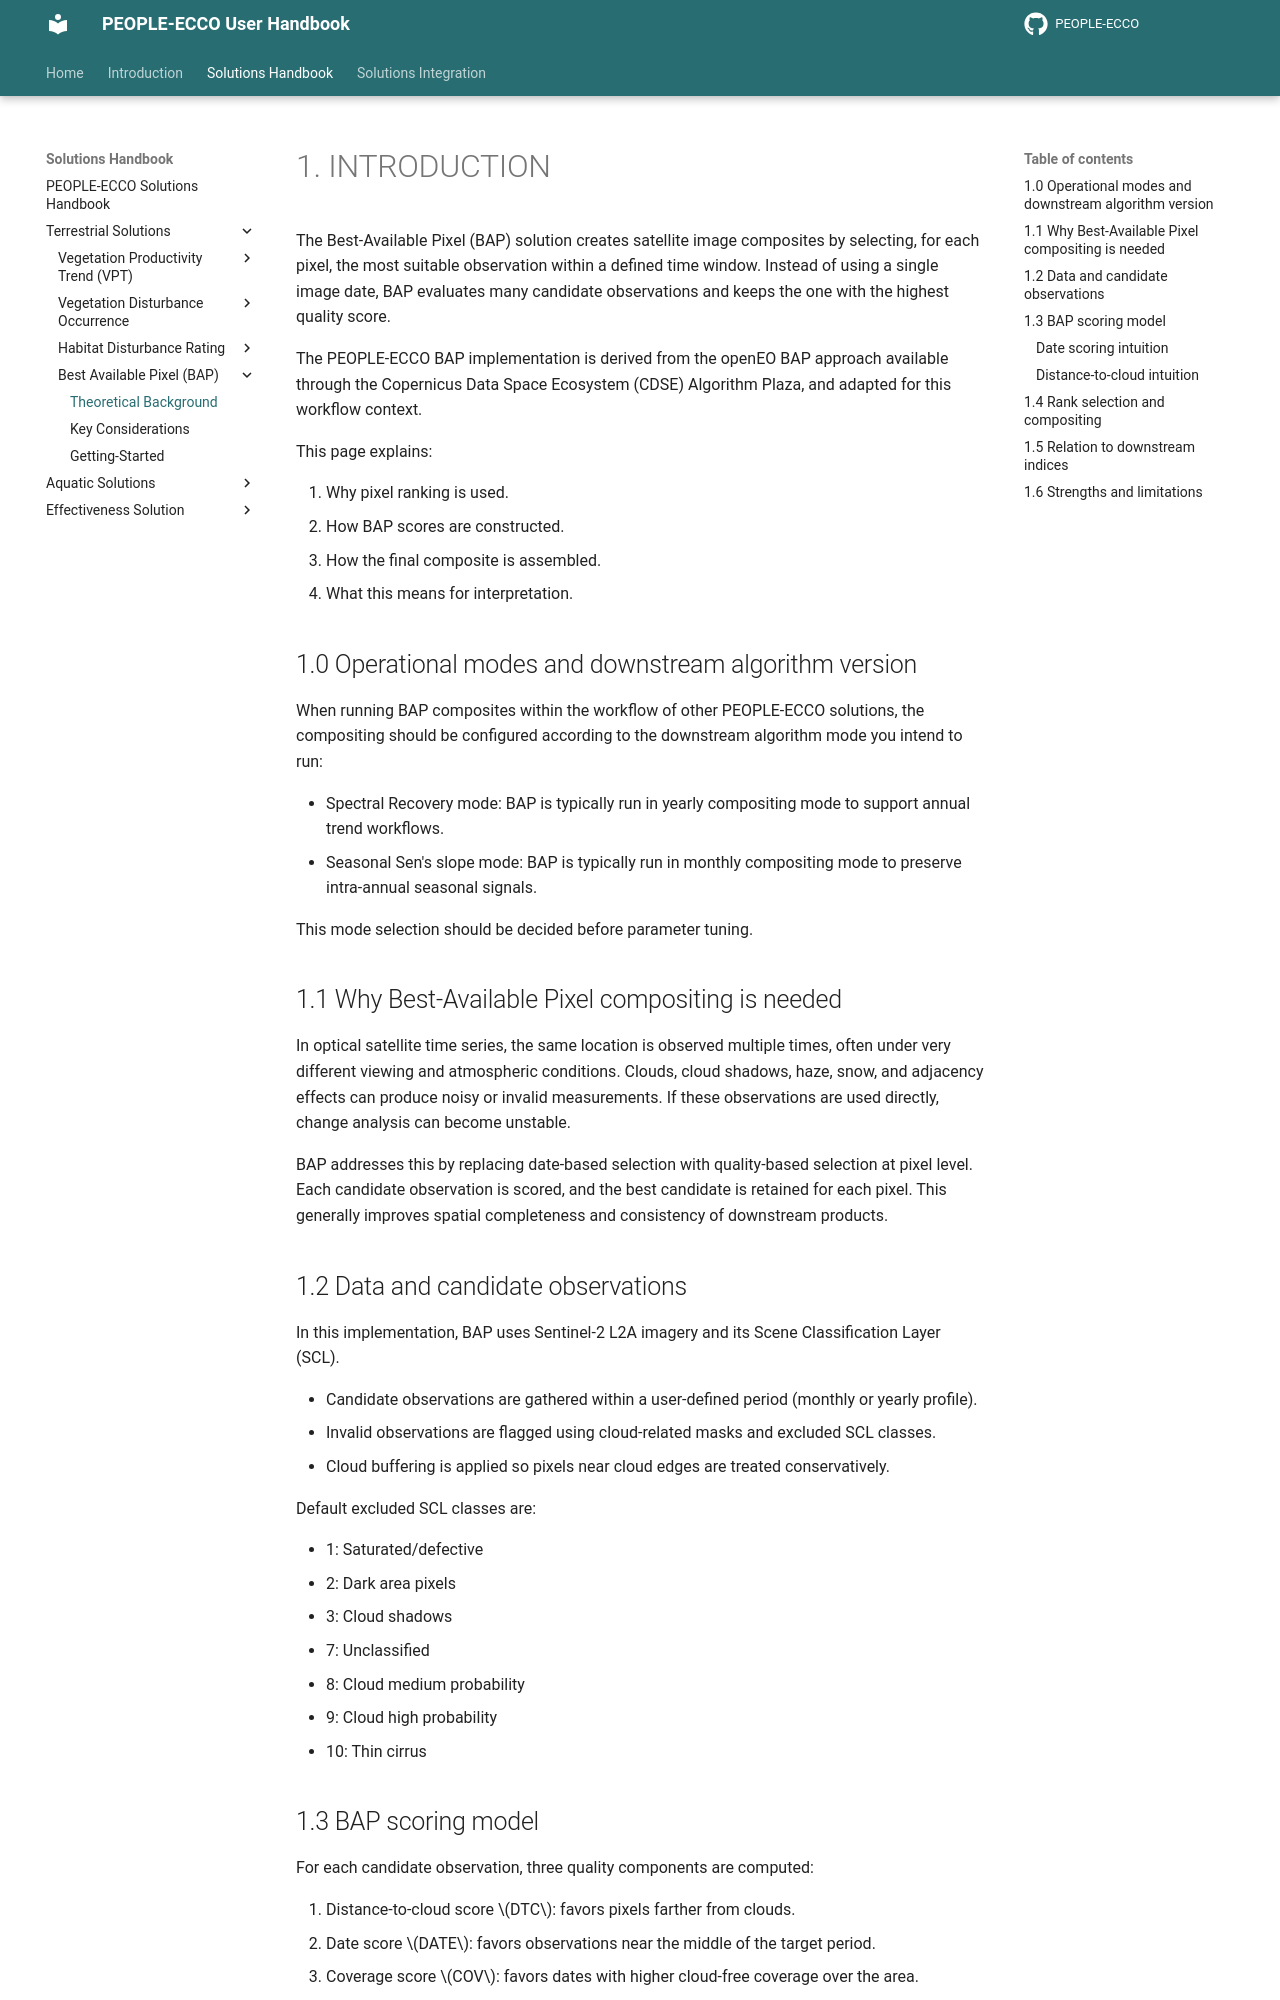

repository: PEOPLE-ECCO/PEOPLE-ECCO.github.io · page: handbook/terrestrial-solutions/best-available-pixel/theoretical-background/index.html · generator: mkdocs

# 1. INTRODUCTION

The Best-Available Pixel (BAP) solution creates satellite image composites by selecting, for each pixel, the most suitable observation within a defined time window. Instead of using a single image date, BAP evaluates many candidate observations and keeps the one with the highest quality score.

The PEOPLE-ECCO BAP implementation is derived from the openEO BAP approach available through the Copernicus Data Space Ecosystem (CDSE) Algorithm Plaza, and adapted for this workflow context.

This page explains:

1. Why pixel ranking is used.
2. How BAP scores are constructed.
3. How the final composite is assembled.
4. What this means for interpretation.

## 1.0 Operational modes and downstream algorithm version

When running BAP composites within the workflow of other PEOPLE-ECCO solutions, the compositing should be configured according to the downstream algorithm mode you intend to run:

- Spectral Recovery mode: BAP is typically run in yearly compositing mode to support annual trend workflows.
- Seasonal Sen's slope mode: BAP is typically run in monthly compositing mode to preserve intra-annual seasonal signals.

This mode selection should be decided before parameter tuning.

## 1.1 Why Best-Available Pixel compositing is needed

In optical satellite time series, the same location is observed multiple times, often under very different viewing and atmospheric conditions. Clouds, cloud shadows, haze, snow, and adjacency effects can produce noisy or invalid measurements. If these observations are used directly, change analysis can become unstable.

BAP addresses this by replacing date-based selection with quality-based selection at pixel level. Each candidate observation is scored, and the best candidate is retained for each pixel. This generally improves spatial completeness and consistency of downstream products.

## 1.2 Data and candidate observations

In this implementation, BAP uses Sentinel-2 L2A imagery and its Scene Classification Layer (SCL).

- Candidate observations are gathered within a user-defined period (monthly or yearly profile).
- Invalid observations are flagged using cloud-related masks and excluded SCL classes.
- Cloud buffering is applied so pixels near cloud edges are treated conservatively.

Default excluded SCL classes are:

- 1: Saturated/defective
- 2: Dark area pixels
- 3: Cloud shadows
- 7: Unclassified
- 8: Cloud medium probability
- 9: Cloud high probability
- 10: Thin cirrus
